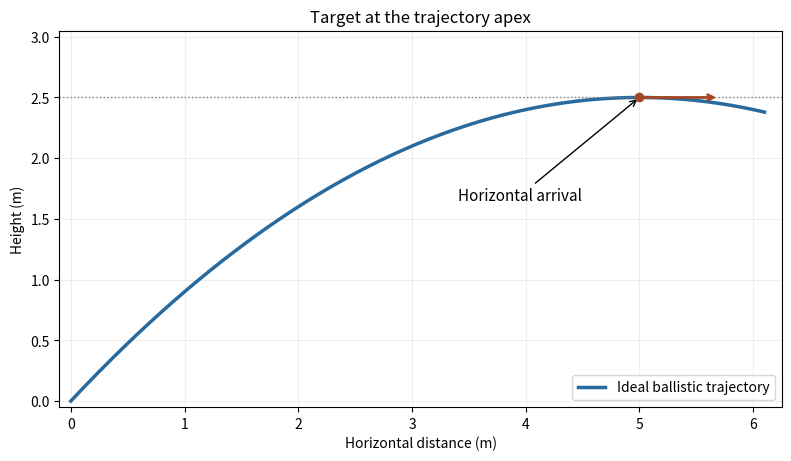

Python code for this plot: (Note: this script raises an exception after producing the figure.)
"""Original ballistic-jet solution plot; Python 3.14, NumPy, Matplotlib.
Writes the basename PNG to cwd. Ideal projectile model; g=9.81 m/s².
"""
from pathlib import Path
import numpy as np
import matplotlib
matplotlib.use('Agg')
import matplotlib.pyplot as plt
g=9.81;h=2.5;w=5
uy=np.sqrt(2*g*h);ux=w*g/uy;ta=uy/g
t=np.linspace(0,1.22*ta,401);x=ux*t;y=uy*t-g*t*t/2
fig,ax=plt.subplots(figsize=(7.8,4.5),layout='constrained')
ax.plot(x,y,color='#286a9e',linewidth=2.5,label='Ideal ballistic trajectory')
ax.scatter([w],[h],color='#a54727',zorder=4)
ax.annotate('Horizontal arrival',xy=(w,h),xytext=(3.4,1.65),arrowprops={'arrowstyle':'->'},fontsize=11)
ax.annotate('',xy=(w+.7,h),xytext=(w,h),arrowprops={'arrowstyle':'->','color':'#a54727','lw':2})
ax.axhline(h,ls=':',color='gray',linewidth=1)
ax.set(xlabel='Horizontal distance (m)',ylabel='Height (m)',xlim=(-.1,6.25),ylim=(-.05,3.05),title='Target at the trajectory apex')
ax.grid(alpha=.2);ax.legend(loc='lower right')
fig.savefig(Path.cwd()/(Path(__file__).stem+'.png'),dpi=145,facecolor='white')
